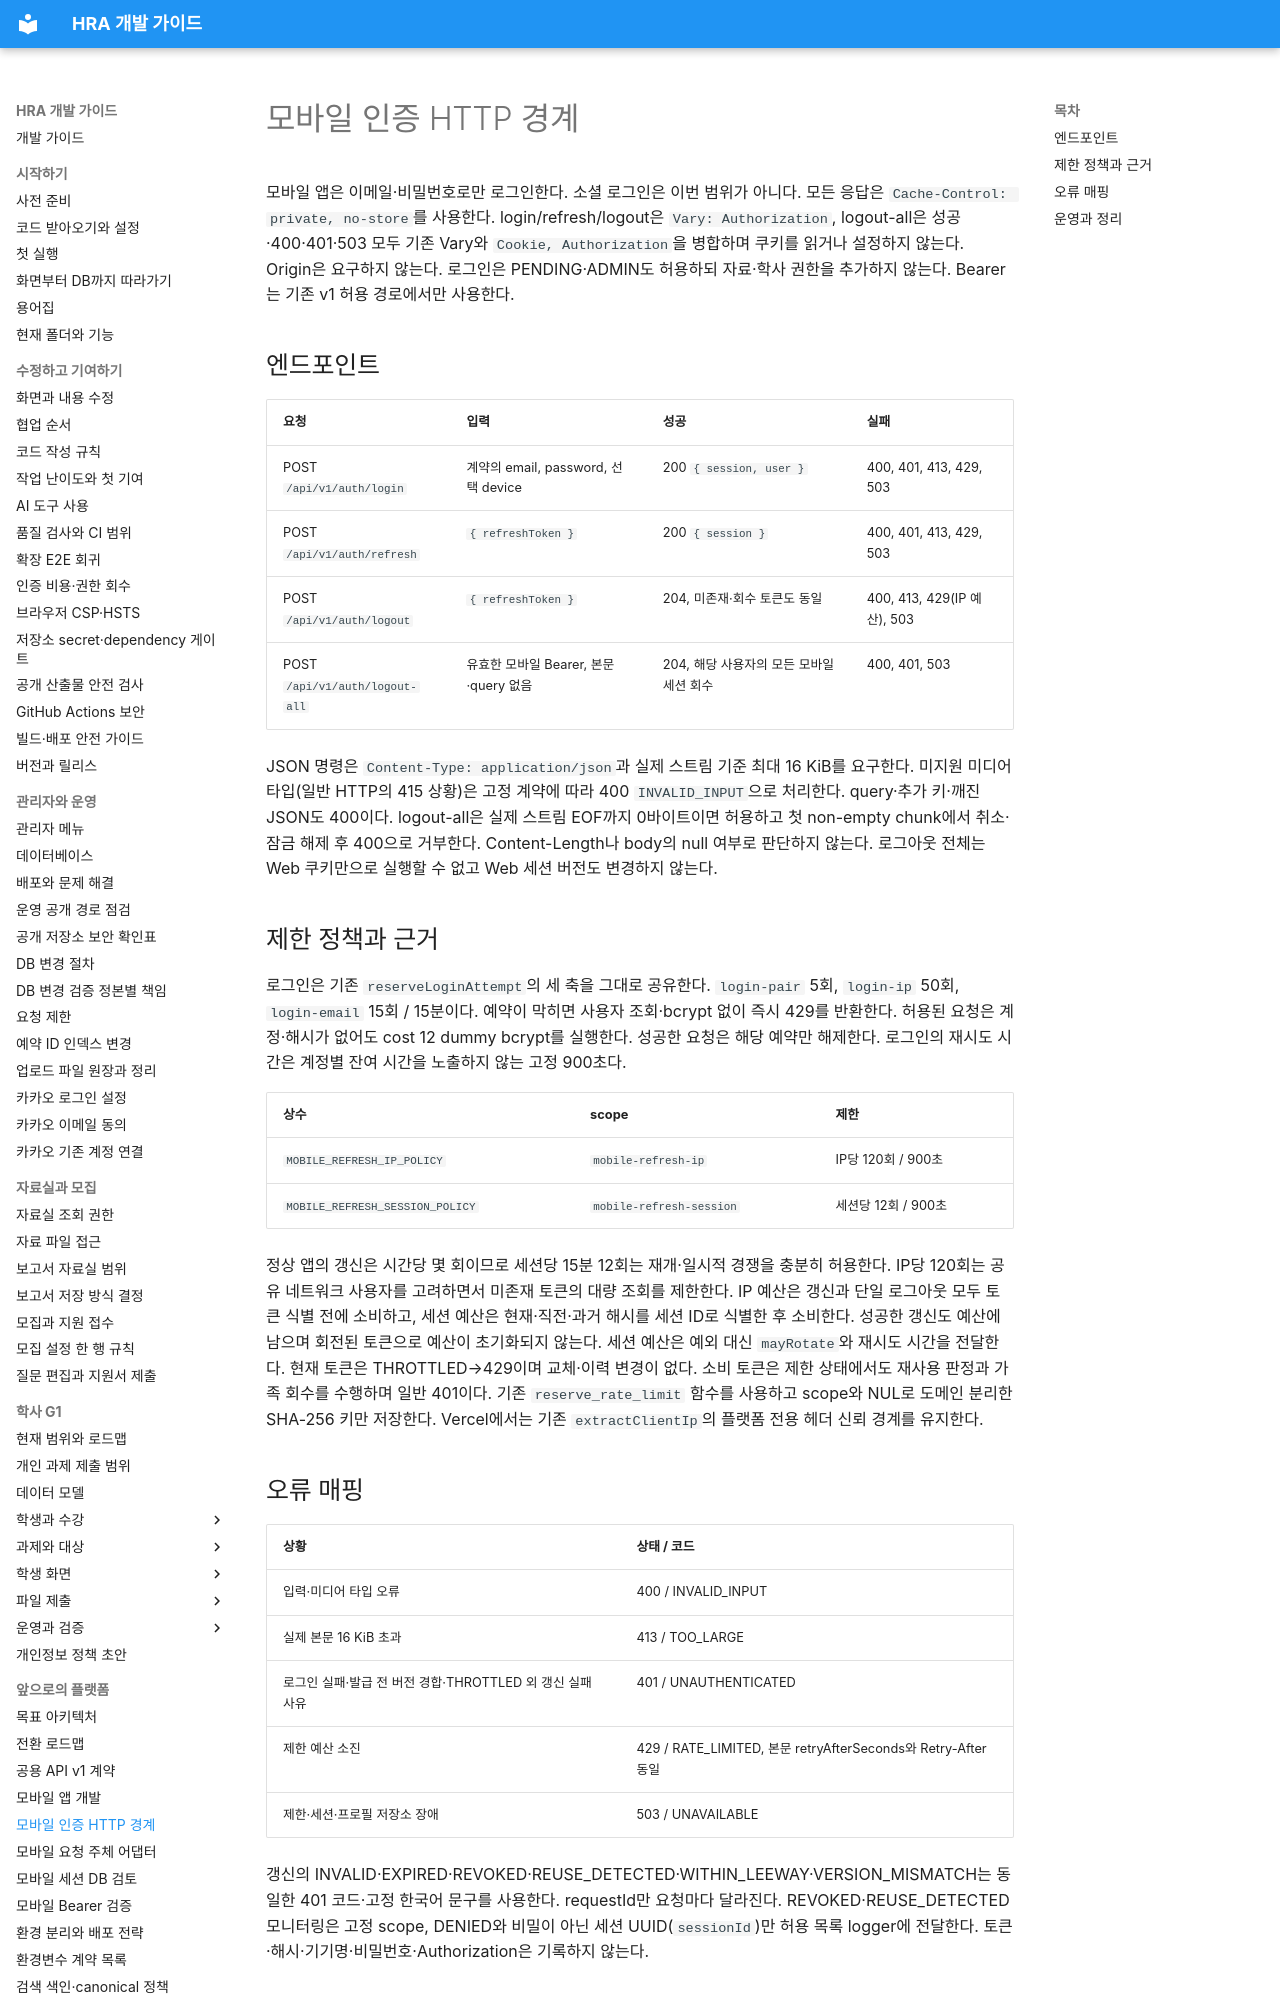

repository: Human-Renaissance-Academy/hra-website · page: developer/mobile-auth-routes/index.html · generator: mkdocs

# 모바일 인증 HTTP 경계

모바일 앱은 이메일·비밀번호로만 로그인한다. 소셜 로그인은 이번 범위가 아니다.
모든 응답은 `Cache-Control: private, no-store`를 사용한다. login/refresh/logout은 `Vary: Authorization`,
logout-all은 성공·400·401·503 모두 기존 Vary와 `Cookie, Authorization`을 병합하며
쿠키를 읽거나 설정하지 않는다. Origin은 요구하지 않는다. 로그인은 PENDING·ADMIN도 허용하되
자료·학사 권한을 추가하지 않는다. Bearer는 기존 v1 허용 경로에서만 사용한다.

## 엔드포인트

| 요청 | 입력 | 성공 | 실패 |
| --- | --- | --- | --- |
| POST `/api/v1/auth/login` | 계약의 email, password, 선택 device | 200 `{ session, user }` | 400, 401, 413, 429, 503 |
| POST `/api/v1/auth/refresh` | `{ refreshToken }` | 200 `{ session }` | 400, 401, 413, 429, 503 |
| POST `/api/v1/auth/logout` | `{ refreshToken }` | 204, 미존재·회수 토큰도 동일 | 400, 413, 429(IP 예산), 503 |
| POST `/api/v1/auth/logout-all` | 유효한 모바일 Bearer, 본문·query 없음 | 204, 해당 사용자의 모든 모바일 세션 회수 | 400, 401, 503 |

JSON 명령은 `Content-Type: application/json`과 실제 스트림 기준 최대 16 KiB를 요구한다.
미지원 미디어 타입(일반 HTTP의 415 상황)은 고정 계약에 따라 400 `INVALID_INPUT`으로 처리한다.
query·추가 키·깨진 JSON도 400이다. logout-all은 실제 스트림 EOF까지 0바이트이면 허용하고
첫 non-empty chunk에서 취소·잠금 해제 후 400으로 거부한다. Content-Length나 body의 null 여부로 판단하지 않는다.
로그아웃 전체는 Web 쿠키만으로 실행할 수 없고 Web 세션 버전도 변경하지 않는다.

## 제한 정책과 근거

로그인은 기존 `reserveLoginAttempt`의 세 축을 그대로 공유한다.
`login-pair` 5회, `login-ip` 50회, `login-email` 15회 / 15분이다.
예약이 막히면 사용자 조회·bcrypt 없이 즉시 429를 반환한다. 허용된 요청은 계정·해시가 없어도
cost 12 dummy bcrypt를 실행한다. 성공한 요청은 해당 예약만 해제한다.
로그인의 재시도 시간은 계정별 잔여 시간을 노출하지 않는 고정 900초다.

| 상수 | scope | 제한 |
| --- | --- | --- |
| `MOBILE_REFRESH_IP_POLICY` | `mobile-refresh-ip` | IP당 120회 / 900초 |
| `MOBILE_REFRESH_SESSION_POLICY` | `mobile-refresh-session` | 세션당 12회 / 900초 |

정상 앱의 갱신은 시간당 몇 회이므로 세션당 15분 12회는 재개·일시적 경쟁을 충분히 허용한다.
IP당 120회는 공유 네트워크 사용자를 고려하면서 미존재 토큰의 대량 조회를 제한한다.
IP 예산은 갱신과 단일 로그아웃 모두 토큰 식별 전에 소비하고, 세션 예산은 현재·직전·과거 해시를 세션 ID로 식별한 후 소비한다.
성공한 갱신도 예산에 남으며 회전된 토큰으로 예산이 초기화되지 않는다.
세션 예산은 예외 대신 `mayRotate`와 재시도 시간을 전달한다. 현재 토큰은 THROTTLED→429이며
교체·이력 변경이 없다. 소비 토큰은 제한 상태에서도 재사용 판정과 가족 회수를 수행하며 일반 401이다.
기존 `reserve_rate_limit` 함수를 사용하고 scope와 NUL로 도메인 분리한 SHA-256 키만 저장한다.
Vercel에서는 기존 `extractClientIp`의 플랫폼 전용 헤더 신뢰 경계를 유지한다.

## 오류 매핑

| 상황 | 상태 / 코드 |
| --- | --- |
| 입력·미디어 타입 오류 | 400 / INVALID_INPUT |
| 실제 본문 16 KiB 초과 | 413 / TOO_LARGE |
| 로그인 실패·발급 전 버전 경합·THROTTLED 외 갱신 실패 사유 | 401 / UNAUTHENTICATED |
| 제한 예산 소진 | 429 / RATE_LIMITED, 본문 retryAfterSeconds와 Retry-After 동일 |
| 제한·세션·프로필 저장소 장애 | 503 / UNAVAILABLE |

갱신의 INVALID·EXPIRED·REVOKED·REUSE_DETECTED·WITHIN_LEEWAY·VERSION_MISMATCH는 동일한
401 코드·고정 한국어 문구를 사용한다. requestId만 요청마다 달라진다.
REVOKED·REUSE_DETECTED 모니터링은 고정 scope, DENIED와 비밀이 아닌 세션 UUID(`sessionId`)만 허용 목록 logger에 전달한다.
토큰·해시·기기명·비밀번호·Authorization은 기록하지 않는다.
